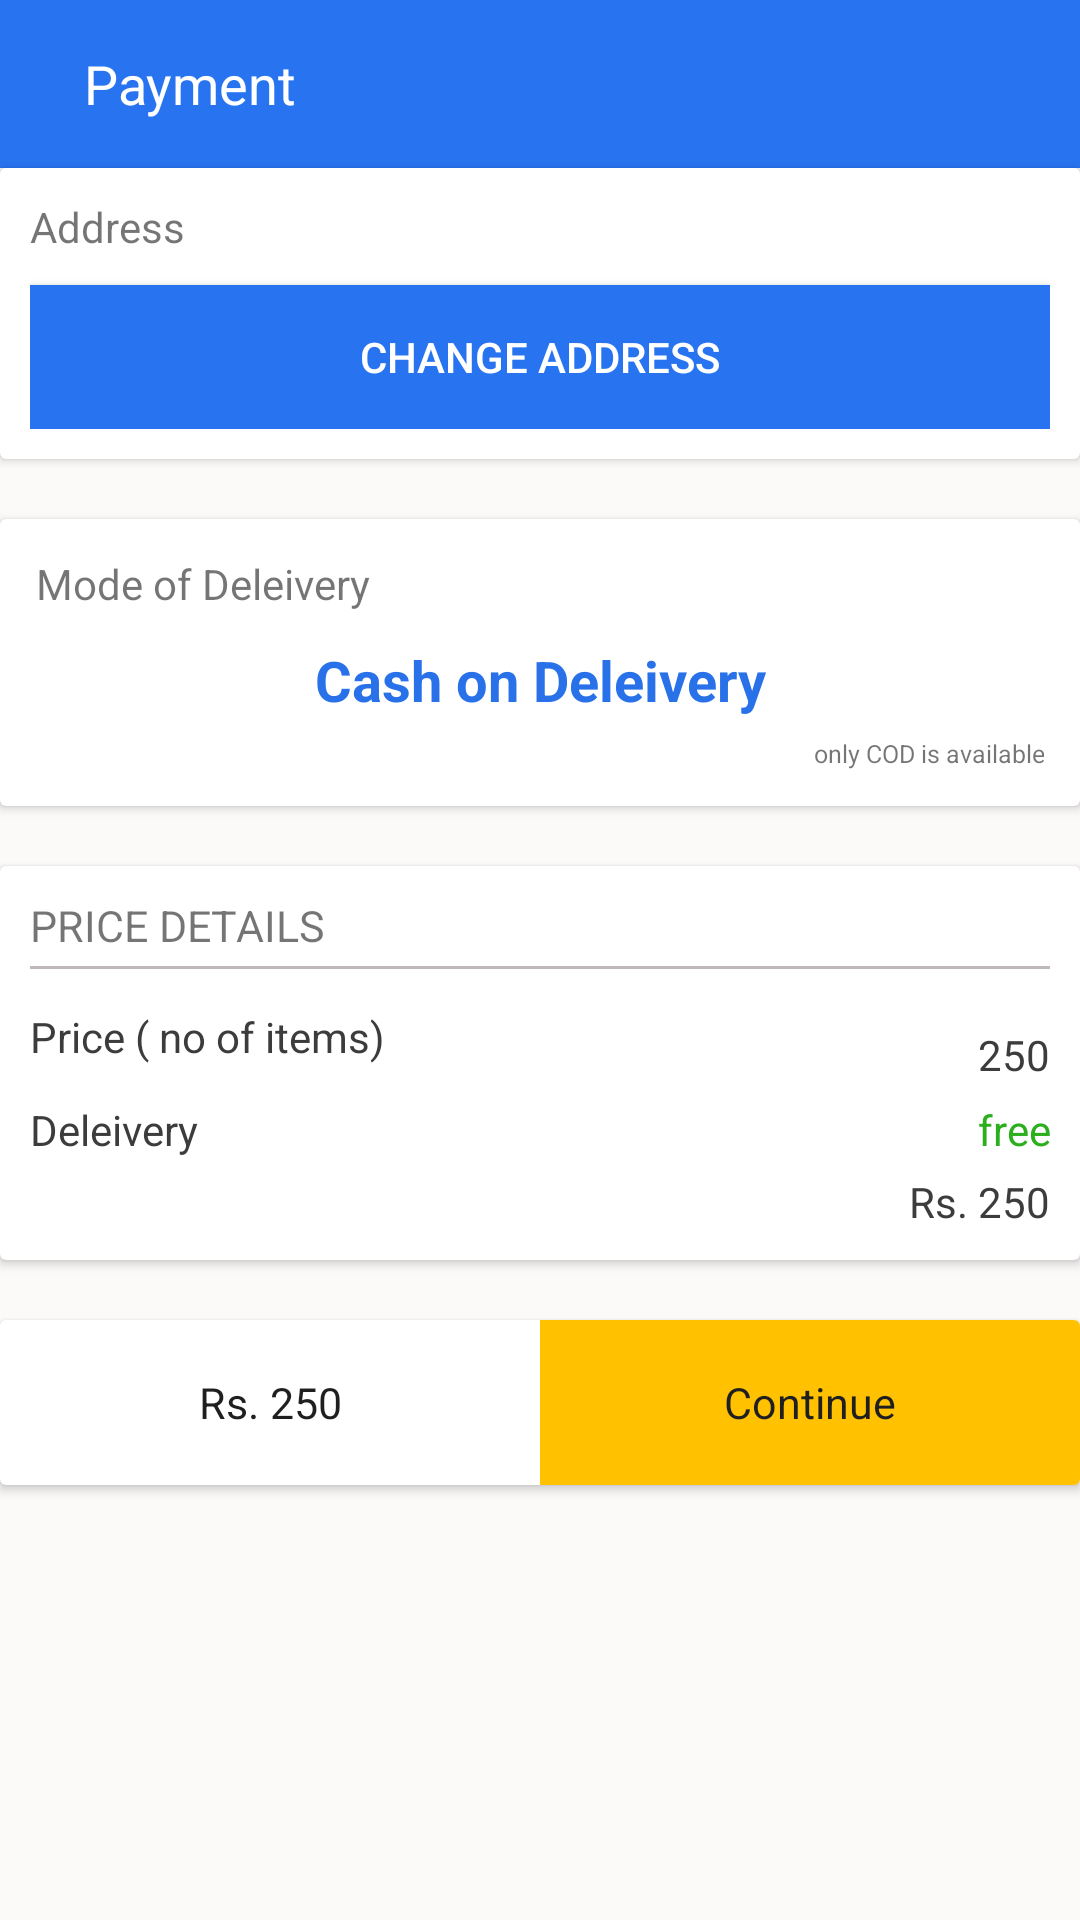

Produce the Android XML layout that renders to this screen, including the resource entries it uses.
<!-- AndroidManifest.xml: application theme AppTheme -->
<!-- res/layout/activity_payment.xml -->
<?xml version="1.0" encoding="utf-8"?>
<LinearLayout xmlns:android="http://schemas.android.com/apk/res/android"
    xmlns:app="http://schemas.android.com/apk/res-auto"
    xmlns:tools="http://schemas.android.com/tools"
    android:layout_width="match_parent"
    android:layout_height="match_parent"
    android:orientation="vertical"
    android:background="#fcf9f9"
    tools:context="com.myself.anjalimishra.zaqon.Activity.Payment">

    <android.support.v7.widget.Toolbar
        android:layout_width="match_parent"
        android:id="@+id/toolbar_payment"
        android:background="@color/colorPrimary"
        android:layout_height="wrap_content">

        <TextView
            android:layout_width="match_parent"
            android:layout_height="wrap_content"
            android:text="Payment"
            android:textColor="#fff"
            android:textSize="18sp"
            android:gravity="left"
            android:paddingLeft="12dp"
            android:id="@+id/toolbar_text"/>

    </android.support.v7.widget.Toolbar>

    <android.support.v7.widget.CardView
        android:layout_width="match_parent"
        android:layout_height="wrap_content">
        <LinearLayout
            android:layout_width="match_parent"
            android:layout_height="wrap_content"
            android:layout_margin="10dp"
            android:orientation="vertical">
        <TextView
            android:layout_width="match_parent"
            android:layout_height="wrap_content"
            android:layout_marginBottom="10dp"
            android:text="Address"
            />

        <Button
            android:layout_width="match_parent"
            android:layout_height="wrap_content"
            android:text="change address"
            android:textColor="#fff"
            android:background="@color/colorPrimary"
            />
        </LinearLayout>
    </android.support.v7.widget.CardView>

    <android.support.v7.widget.CardView
        android:layout_width="match_parent"
        android:layout_marginTop="20dp"
        android:layout_height="wrap_content">

        <LinearLayout
            android:layout_width="match_parent"
            android:layout_height="wrap_content"
            android:layout_margin="12dp"
            android:orientation="vertical">
        <TextView
            android:layout_width="match_parent"
            android:layout_height="wrap_content"
            android:text="Mode of Deleivery"/>
        <TextView
            android:layout_width="match_parent"
            android:layout_height="wrap_content"
            android:text="Cash on Deleivery"
            android:gravity="center"
            android:textSize="9pt"
            android:layout_marginTop="10dp"
            android:textStyle="bold"
            android:textColor="@color/colorPrimaryDark"

            />
        <TextView
            android:layout_marginTop="6dp"
            android:textSize="4pt"
            android:gravity="end"
            android:layout_width="match_parent"
            android:layout_height="wrap_content"
            android:text="only COD is available"/>
        </LinearLayout>
    </android.support.v7.widget.CardView>

    <android.support.v7.widget.CardView
        android:layout_width="match_parent"
        android:layout_marginTop="20dp"
        android:layout_height="wrap_content">
        <LinearLayout
            android:layout_width="match_parent"
            android:layout_height="wrap_content"
            android:layout_margin="10dp"
            android:orientation="vertical">
            <TextView
                android:layout_width="match_parent"
                android:layout_height="wrap_content"
                android:layout_marginBottom="4dp"
                android:textSize="7pt"
                android:text="PRICE DETAILS"
                />

            <View
                android:layout_width="match_parent"
                android:layout_height="1dp"
                android:background="#bfb8b8">

            </View>

            <LinearLayout
                android:layout_width="match_parent"
                android:layout_height="wrap_content"
                android:layout_marginTop="13dp"
                android:orientation="horizontal">
                <TextView
                    android:layout_width="match_parent"
                    android:layout_height="wrap_content"
                    android:layout_weight="1"
                    android:textColor="#3d3c3c"
                    android:gravity="left"
                    android:text="Price ( no of items)"
                    />
                <TextView
                    android:layout_width="match_parent"
                    android:layout_height="wrap_content"
                    android:layout_marginTop="6dp"
                    android:textColor="#3d3c3c"
                    android:layout_weight="1"
                    android:gravity="end"
                    android:text="250"
                    />

            </LinearLayout>

            <LinearLayout
                android:layout_width="match_parent"
                android:layout_height="wrap_content"
                android:orientation="horizontal">
                <TextView
                    android:layout_width="match_parent"
                    android:textColor="#3d3c3c"
                    android:layout_height="wrap_content"
                    android:layout_marginTop="6dp"
                    android:text="Deleivery"
                    android:gravity="left"
                    android:layout_weight="1"
                    />
                <TextView
                    android:layout_width="match_parent"
                    android:layout_height="wrap_content"
                    android:text="free"
                    android:gravity="end"
                    android:layout_marginTop="6dp"
                    android:textColor="#2caf1d"
                    android:layout_weight="1"
                    />

            </LinearLayout>
            <View
                android:layout_width="match_parent"
                android:layout_height="1dp"
                android:background="@drawable/dotted_shape"
                android:layout_marginTop="4dp">
            </View>


            <TextView
                android:layout_width="match_parent"
                android:layout_height="wrap_content"
                android:textColor="#3d3c3c"
                android:text="Rs. 250"
                android:gravity="end"/>
        </LinearLayout>
    </android.support.v7.widget.CardView>

    <android.support.v7.widget.CardView
        android:layout_width="match_parent"
        android:layout_marginTop="20dp"
        android:layout_height="55dp">
        <RelativeLayout
            android:layout_width="match_parent"
            android:layout_height="match_parent">

        <LinearLayout
            android:layout_width="match_parent"
            android:layout_height="match_parent"
            android:layout_alignParentBottom="true"
            android:orientation="horizontal">
            <TextView
                android:layout_width="match_parent"
                android:layout_height="match_parent"
                android:text="Rs. 250"
                android:textSize="7pt"
                android:textColor="#201f1f"
                android:layout_weight="1"
                android:gravity="center"/>
            <TextView
                android:layout_width="match_parent"
                android:layout_height="match_parent"
                android:text="Continue"
                android:id="@+id/continue_payment"
                android:textColor="#201f1f"
                android:background="#FFC100"
                android:textSize="7pt"
                android:gravity="center"
                android:layout_weight="1"/>
        </LinearLayout>
        </RelativeLayout>
    </android.support.v7.widget.CardView>

</LinearLayout>
<!-- resources referenced by this layout -->
<resources>
  <color name="colorPrimary">#2874f0</color>
  <color name="colorPrimaryDark">#2871e9</color>
  <style name="AppTheme" parent="Theme.AppCompat.Light.DarkActionBar">
          
          <item name="colorPrimary">@color/colorPrimary</item>
          <item name="colorPrimaryDark">@color/colorPrimaryDark</item>
          <item name="colorAccent">@color/colorAccent</item>
      </style>
  <color name="colorAccent">#FFffff</color>
</resources>
